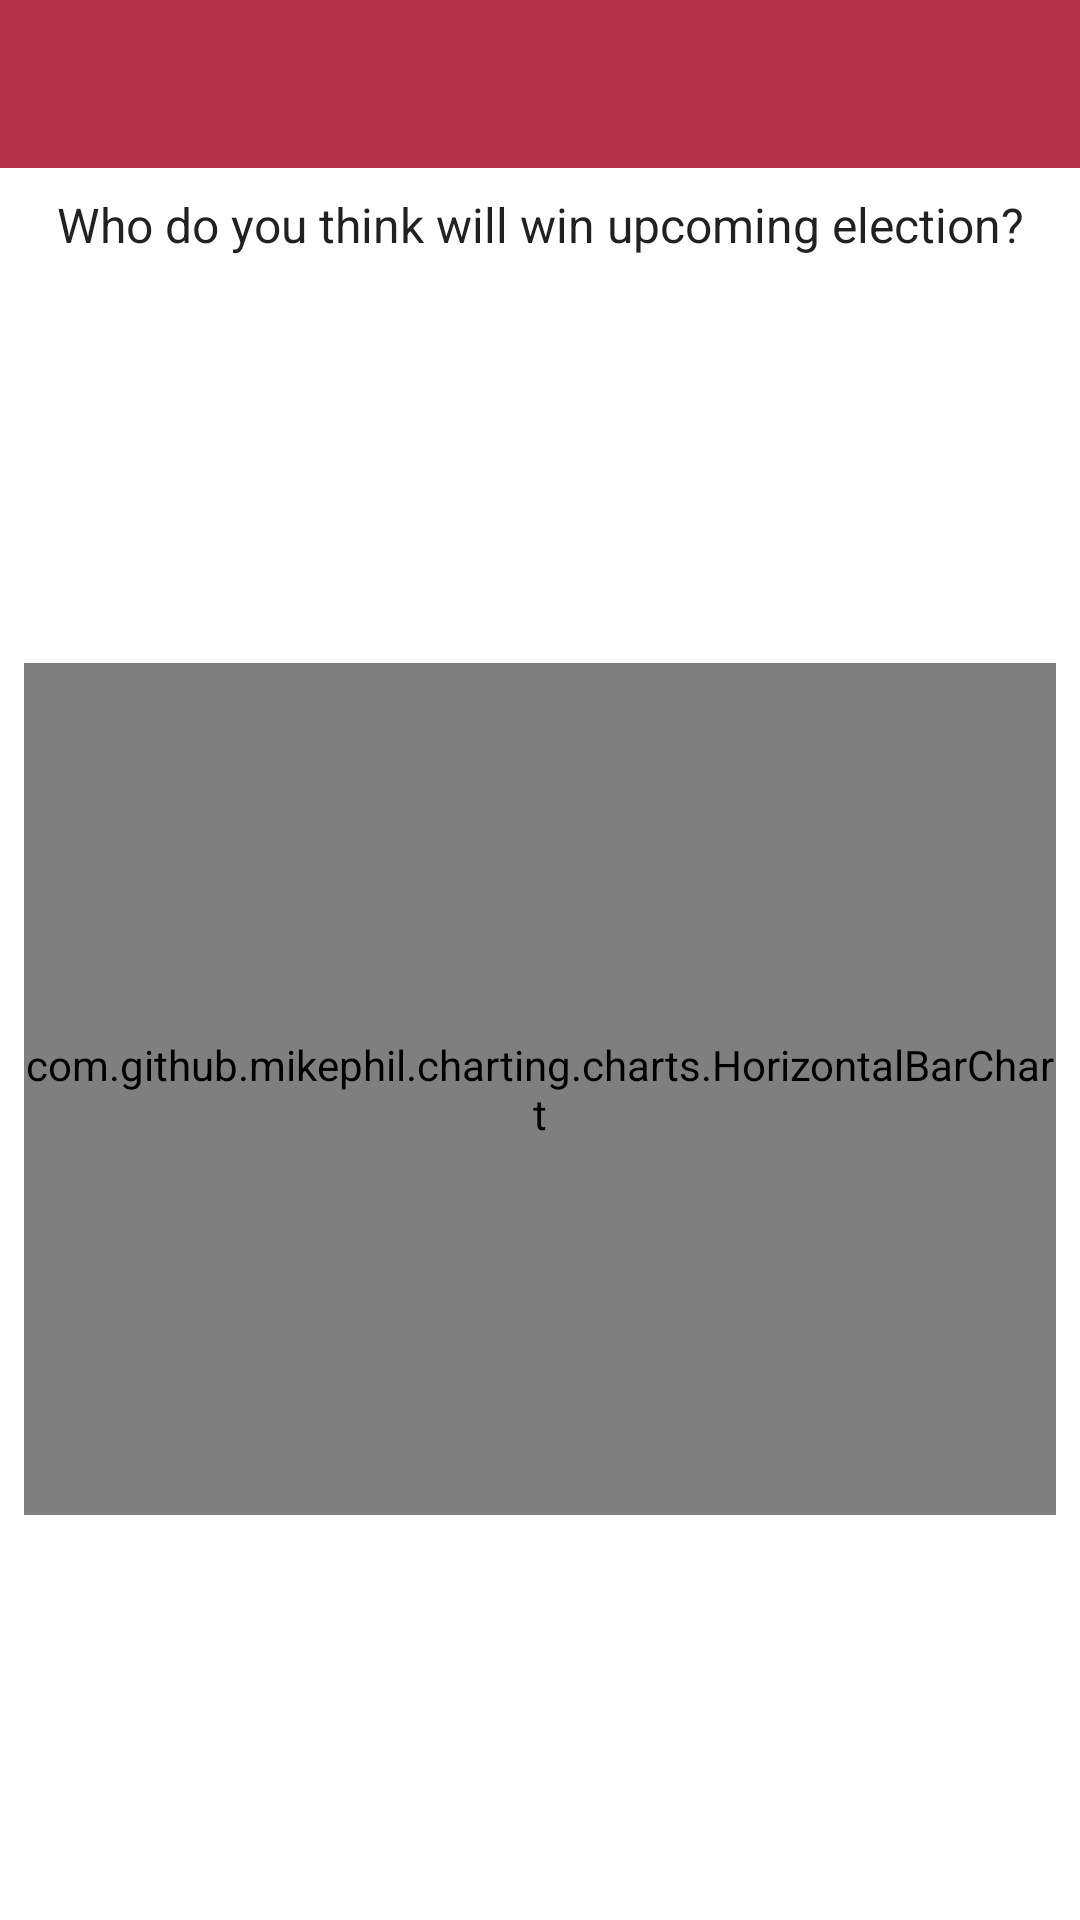

Write the Android layout XML for this screen, with the resource values it uses.
<!-- AndroidManifest.xml: application theme AppTheme -->
<!-- res/layout/activity_result_poll_public.xml -->
<?xml version="1.0" encoding="utf-8"?>
<androidx.constraintlayout.widget.ConstraintLayout xmlns:android="http://schemas.android.com/apk/res/android"
    xmlns:app="http://schemas.android.com/apk/res-auto"
    android:layout_width="match_parent"
    android:layout_height="match_parent">

    <include
        android:id="@+id/include2"
        layout="@layout/toolbar" />


    <TextView

        android:id="@+id/tv_question_title"
        style="@style/Base.TextAppearance.AppCompat.Subhead"
        android:layout_width="match_parent"
        android:layout_height="wrap_content"
        android:layout_margin="@dimen/margin_small"
        android:layout_marginStart="8dp"
        android:layout_marginLeft="8dp"
        android:layout_marginEnd="8dp"
        android:layout_marginRight="8dp"
        android:text="@string/demo_survey_question"
        android:textAlignment="center"
        app:layout_constraintEnd_toEndOf="parent"
        app:layout_constraintStart_toStartOf="parent"
        app:layout_constraintTop_toBottomOf="@+id/include2" />


    <LinearLayout
        android:id="@+id/chart"
        android:layout_width="match_parent"
        android:layout_height="300dp"
        android:layout_below="@+id/toolbar"
        app:layout_constraintBottom_toBottomOf="parent"
        app:layout_constraintEnd_toEndOf="parent"
        app:layout_constraintStart_toStartOf="parent"
        app:layout_constraintTop_toBottomOf="@+id/tv_question_title">

        <com.github.mikephil.charting.charts.HorizontalBarChart
            android:id="@+id/chart_poll_result"
            android:layout_width="match_parent"
            android:layout_height="match_parent"
            android:layout_margin="8dp" />
    </LinearLayout>

    
    <LinearLayout
        android:id="@+id/legend_root_layout"
        android:layout_width="match_parent"
        android:layout_height="wrap_content"
        android:layout_marginLeft="@dimen/activity_horizontal_margin"
        android:layout_marginRight="@dimen/activity_horizontal_margin"
        android:orientation="vertical"
        app:layout_constraintTop_toBottomOf="@id/chart">

    </LinearLayout>


</androidx.constraintlayout.widget.ConstraintLayout>
<!-- res/layout/toolbar.xml (included above) -->
<com.google.android.material.appbar.AppBarLayout android:layout_width="match_parent"
    android:layout_height="wrap_content"
    xmlns:app="http://schemas.android.com/apk/res-auto"
    android:theme="@style/AppTheme.AppBarOverlay"
    xmlns:android="http://schemas.android.com/apk/res/android">

    <androidx.appcompat.widget.Toolbar
        android:id="@+id/toolbar"
        android:layout_width="match_parent"
        android:layout_height="?attr/actionBarSize"
        android:background="?attr/colorPrimary"
        app:layout_scrollFlags="scroll"
        app:popupTheme="@style/AppTheme.PopupOverlay" />
</com.google.android.material.appbar.AppBarLayout>
<!-- resources referenced by this layout -->
<resources>
  <dimen name="activity_horizontal_margin">16dp</dimen>
  <dimen name="margin_small">8dp</dimen>
  <string name="demo_survey_question">Who do you think will win upcoming election?</string>
  <style name="AppTheme.AppBarOverlay" parent="ThemeOverlay.AppCompat.Dark.ActionBar" />
  <style name="AppTheme.PopupOverlay" parent="ThemeOverlay.AppCompat.Light" />
  <style name="AppTheme" parent="Theme.MaterialComponents.Light.NoActionBar">
          
          <item name="colorPrimary">@color/colorPrimary</item>
          <item name="colorPrimaryDark">@color/colorPrimaryDark</item>
          <item name="colorAccent">@color/colorAccent</item>
          <item name="bottomSheetDialogTheme">@style/AppBottomSheetDialogTheme</item>
      </style>
  <color name="colorPrimary">#B43247</color>
  <color name="colorPrimaryDark">#9E2F41</color>
  <color name="colorAccent">@color/h_teal_600</color>
  <style name="AppBottomSheetDialogTheme" parent="Theme.Design.Light.BottomSheetDialog">
          <item name="bottomSheetStyle">@style/AppModalStyle</item>
      </style>
  <color name="h_teal_600">#00897B</color>
  <style name="AppModalStyle" parent="Widget.Design.BottomSheet.Modal">
          <item name="android:background">@drawable/rounded_dialog</item>
      </style>
</resources>
